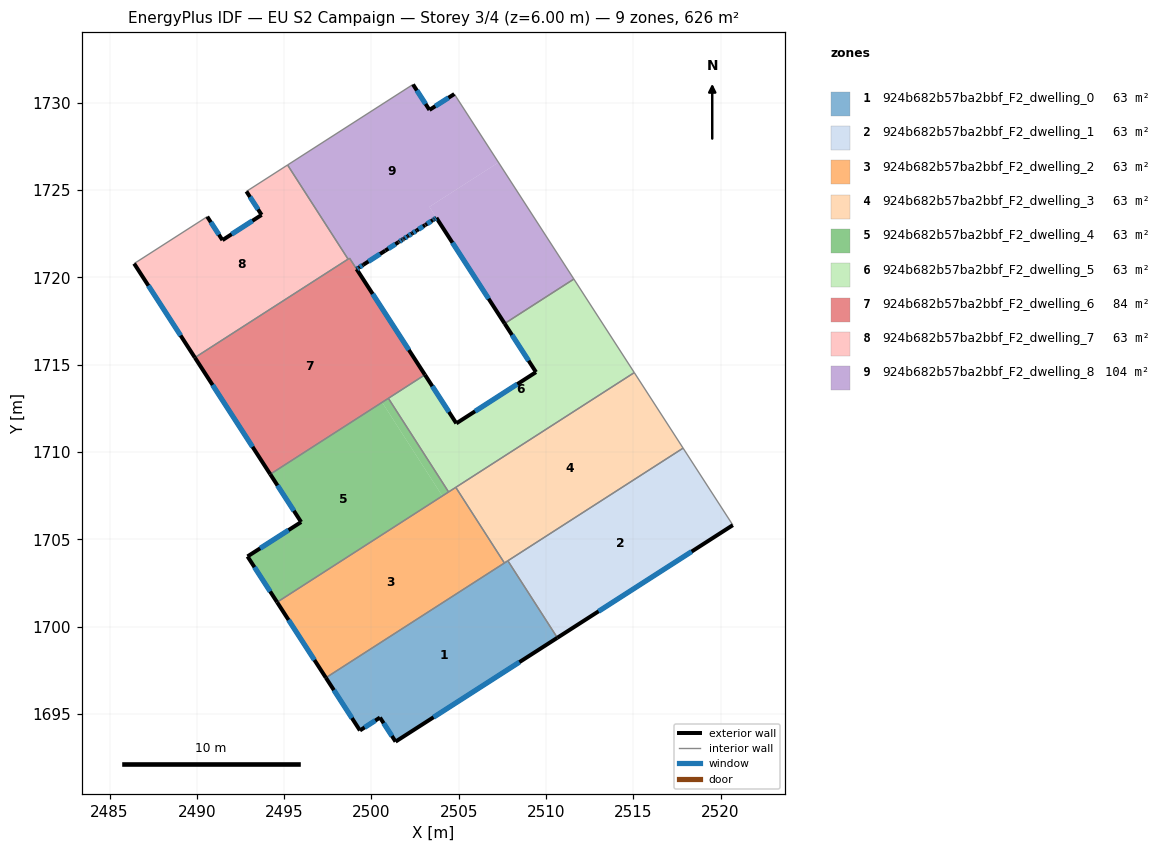
=== STOREY PLAN SPEC (per zone: floor XY polygon, exterior-wall plan segments, windows/doors) ===
zone 1: 924b682b57ba2bbf_F2_dwelling_0  (62.6 m²)
  floor: (2507.82, 1703.77) (2510.65, 1699.36) (2501.38, 1693.41) (2500.49, 1694.79) (2499.34, 1694.05) (2497.39, 1697.07)
  exterior wall: (2497.39, 1697.07) – (2499.34, 1694.05)  [3.6 m]
    window: (2497.85, 1696.36) – (2498.89, 1694.76)  [3.0 m²]
  exterior wall: (2501.38, 1693.41) – (2510.65, 1699.36)  [11.0 m]
    window: (2503.56, 1694.81) – (2508.47, 1697.97)  [9.3 m²]
  exterior wall: (2500.49, 1694.79) – (2501.38, 1693.41)  [1.6 m]
    window: (2500.70, 1694.47) – (2501.17, 1693.74)  [1.4 m²]
  exterior wall: (2499.34, 1694.05) – (2500.49, 1694.79)  [1.4 m]
    window: (2499.61, 1694.23) – (2500.22, 1694.62)  [1.2 m²]
  interior walls: 3
zone 2: 924b682b57ba2bbf_F2_dwelling_1  (62.6 m²)
  floor: (2517.85, 1710.22) (2520.70, 1705.81) (2510.65, 1699.36) (2507.82, 1703.77)
  exterior wall: (2510.65, 1699.36) – (2520.70, 1705.81)  [11.9 m]
    window: (2513.01, 1700.88) – (2518.34, 1704.30)  [10.1 m²]
  interior walls: 3
zone 3: 924b682b57ba2bbf_F2_dwelling_2  (62.6 m²)
  floor: (2504.83, 1707.98) (2507.62, 1703.64) (2497.39, 1697.07) (2494.60, 1701.40)
  exterior wall: (2494.60, 1701.40) – (2497.39, 1697.07)  [5.1 m]
    window: (2495.26, 1700.38) – (2496.74, 1698.09)  [4.3 m²]
  interior walls: 4
zone 4: 924b682b57ba2bbf_F2_dwelling_3  (62.6 m²)
  floor: (2515.06, 1714.55) (2517.85, 1710.22) (2507.62, 1703.64) (2504.83, 1707.98)
  interior walls: 5
zone 5: 924b682b57ba2bbf_F2_dwelling_4  (62.6 m²)
  floor: (2500.61, 1712.85) (2504.06, 1707.48) (2494.60, 1701.40) (2492.91, 1704.02) (2495.98, 1705.99) (2494.21, 1708.73)
  floor: (2500.97, 1713.08) (2504.42, 1707.71) (2504.06, 1707.48) (2500.61, 1712.85)
  exterior wall: (2494.21, 1708.73) – (2495.98, 1705.99)  [3.3 m]
    window: (2494.62, 1708.09) – (2495.56, 1706.63)  [2.8 m²]
  exterior wall: (2492.91, 1704.02) – (2494.60, 1701.40)  [3.1 m]
    window: (2493.30, 1703.41) – (2494.20, 1702.01)  [2.6 m²]
  exterior wall: (2495.98, 1705.99) – (2492.91, 1704.02)  [3.6 m]
    window: (2495.25, 1705.53) – (2493.63, 1704.48)  [3.1 m²]
  interior walls: 3
zone 6: 924b682b57ba2bbf_F2_dwelling_5  (62.6 m²)
  floor: (2511.60, 1719.91) (2515.06, 1714.55) (2504.42, 1707.71) (2500.97, 1713.08) (2503.07, 1714.42) (2504.86, 1711.64) (2509.43, 1714.58) (2507.63, 1717.36)
  exterior wall: (2504.86, 1711.64) – (2503.07, 1714.42)  [3.3 m]
    window: (2504.44, 1712.30) – (2503.49, 1713.77)  [2.8 m²]
  exterior wall: (2509.43, 1714.58) – (2504.86, 1711.64)  [5.4 m]
    window: (2508.36, 1713.89) – (2505.94, 1712.33)  [4.6 m²]
  exterior wall: (2507.63, 1717.36) – (2509.43, 1714.58)  [3.3 m]
    window: (2508.05, 1716.71) – (2509.01, 1715.23)  [2.8 m²]
  interior walls: 6
zone 7: 924b682b57ba2bbf_F2_dwelling_6  (83.7 m²)
  floor: (2498.74, 1721.10) (2503.06, 1714.42) (2494.21, 1708.73) (2489.89, 1715.41)
  floor: (2501.11, 1717.44) (2503.06, 1714.42) (2498.74, 1721.10)
  exterior wall: (2489.89, 1715.41) – (2494.21, 1708.73)  [8.0 m]
    window: (2490.90, 1713.84) – (2493.19, 1710.30)  [6.7 m²]
  exterior wall: (2503.07, 1714.42) – (2499.15, 1720.48)  [7.2 m]
    window: (2502.15, 1715.85) – (2500.07, 1719.06)  [6.1 m²]
  interior walls: 5
zone 8: 924b682b57ba2bbf_F2_dwelling_7  (62.6 m²)
  floor: (2495.20, 1726.44) (2498.66, 1721.05) (2489.89, 1715.41) (2486.41, 1720.79) (2490.60, 1723.48) (2491.47, 1722.14) (2493.71, 1723.58) (2492.84, 1724.93)
  exterior wall: (2486.41, 1720.79) – (2489.89, 1715.41)  [6.4 m]
    window: (2487.23, 1719.53) – (2489.07, 1716.67)  [5.4 m²]
  exterior wall: (2491.47, 1722.14) – (2490.60, 1723.48)  [1.6 m]
    window: (2491.26, 1722.45) – (2490.80, 1723.17)  [1.4 m²]
  exterior wall: (2493.71, 1723.58) – (2491.47, 1722.14)  [2.7 m]
    window: (2493.19, 1723.24) – (2492.00, 1722.48)  [2.3 m²]
  exterior wall: (2492.84, 1724.93) – (2493.71, 1723.58)  [1.6 m]
    window: (2493.05, 1724.61) – (2493.51, 1723.90)  [1.4 m²]
  interior walls: 4
zone 9: 924b682b57ba2bbf_F2_dwelling_8  (104.1 m²)
  floor: (2507.28, 1726.59) (2511.60, 1719.91) (2507.63, 1717.36) (2503.32, 1724.04)
  floor: (2504.75, 1730.50) (2507.28, 1726.59) (2503.32, 1724.04) (2503.72, 1723.41) (2503.60, 1723.33) (2503.52, 1723.28) (2503.09, 1723.01) (2503.07, 1723.00) (2502.59, 1722.68) (2502.34, 1722.52) (2502.08, 1722.36) (2501.87, 1722.23) (2501.83, 1722.20) (2501.76, 1722.16) (2501.58, 1722.04) (2501.56, 1722.03) (2501.55, 1722.02) (2500.79, 1721.53) (2499.53, 1720.72) (2499.28, 1720.56) (2499.15, 1720.48) (2498.75, 1721.10) (2498.66, 1721.05) (2495.20, 1726.44) (2502.38, 1731.05) (2503.33, 1729.59)
  floor: (2503.72, 1723.41) (2503.32, 1724.04) (2507.63, 1717.36)
  exterior wall: (2499.28, 1720.56) – (2499.53, 1720.72)  [0.3 m]
    window: (2499.34, 1720.60) – (2499.47, 1720.69)  [0.3 m²]
  exterior wall: (2499.15, 1720.48) – (2499.28, 1720.56)  [0.2 m]
    window: (2499.18, 1720.50) – (2499.25, 1720.54)  [0.1 m²]
  exterior wall: (2503.33, 1729.59) – (2502.38, 1731.05)  [1.7 m]
    window: (2503.10, 1729.94) – (2502.60, 1730.71)  [1.5 m²]
  exterior wall: (2504.75, 1730.50) – (2503.33, 1729.59)  [1.7 m]
    window: (2504.41, 1730.29) – (2503.66, 1729.81)  [1.4 m²]
  exterior wall: (2503.72, 1723.41) – (2507.63, 1717.36)  [7.2 m]
    window: (2504.64, 1721.99) – (2506.71, 1718.78)  [6.1 m²]
  exterior wall: (2503.60, 1723.33) – (2503.72, 1723.41)  [0.1 m]
    window: (2503.63, 1723.35) – (2503.69, 1723.39)  [0.1 m²]
  exterior wall: (2503.52, 1723.28) – (2503.60, 1723.33)  [0.1 m]
    window: (2503.54, 1723.29) – (2503.58, 1723.32)  [0.1 m²]
  exterior wall: (2503.09, 1723.01) – (2503.52, 1723.28)  [0.5 m]
    window: (2503.19, 1723.07) – (2503.42, 1723.22)  [0.4 m²]
  exterior wall: (2503.07, 1723.00) – (2503.09, 1723.01)  [0.0 m]
  exterior wall: (2502.59, 1722.68) – (2503.07, 1723.00)  [0.6 m]
    window: (2502.70, 1722.76) – (2502.96, 1722.92)  [0.5 m²]
  exterior wall: (2502.34, 1722.52) – (2502.59, 1722.68)  [0.3 m]
    window: (2502.39, 1722.56) – (2502.53, 1722.65)  [0.3 m²]
  exterior wall: (2502.08, 1722.36) – (2502.34, 1722.52)  [0.3 m]
    window: (2502.14, 1722.40) – (2502.28, 1722.48)  [0.3 m²]
  exterior wall: (2501.87, 1722.23) – (2502.08, 1722.36)  [0.3 m]
    window: (2501.92, 1722.26) – (2502.03, 1722.33)  [0.2 m²]
  exterior wall: (2501.83, 1722.20) – (2501.87, 1722.23)  [0.0 m]
  exterior wall: (2501.76, 1722.16) – (2501.83, 1722.20)  [0.1 m]
    window: (2501.78, 1722.17) – (2501.81, 1722.19)  [0.1 m²]
  exterior wall: (2501.58, 1722.04) – (2501.76, 1722.16)  [0.2 m]
    window: (2501.62, 1722.07) – (2501.72, 1722.13)  [0.2 m²]
  exterior wall: (2501.56, 1722.03) – (2501.58, 1722.04)  [0.0 m]
  exterior wall: (2501.55, 1722.02) – (2501.56, 1722.03)  [0.0 m]
  exterior wall: (2500.79, 1721.53) – (2501.55, 1722.02)  [0.9 m]
    window: (2500.97, 1721.65) – (2501.37, 1721.91)  [0.8 m²]
  exterior wall: (2499.53, 1720.72) – (2500.79, 1721.53)  [1.5 m]
    window: (2499.83, 1720.91) – (2500.50, 1721.34)  [1.3 m²]
  interior walls: 6

=== DERIVED (storey summary) ===
Building: EU S2 Campaign
Storey: 3 of 4  (floor level z = 6.00 m)
Storey gross floor area: 626.3 m²
Zones on this storey: 9
  - 924b682b57ba2bbf_F2_dwelling_0: floor 62.6 m²; exterior wall 17.6 m (52.8 m²); 4 window(s) 14.9 m²; WWR 28.1%
  - 924b682b57ba2bbf_F2_dwelling_1: floor 62.6 m²; exterior wall 11.9 m (35.8 m²); 1 window(s) 10.1 m²; WWR 28.1%
  - 924b682b57ba2bbf_F2_dwelling_2: floor 62.6 m²; exterior wall 5.1 m (15.4 m²); 1 window(s) 4.3 m²; WWR 28.1%
  - 924b682b57ba2bbf_F2_dwelling_3: floor 62.6 m²
  - 924b682b57ba2bbf_F2_dwelling_4: floor 62.6 m²; exterior wall 10.0 m (30.1 m²); 3 window(s) 8.5 m²; WWR 28.1%
  - 924b682b57ba2bbf_F2_dwelling_5: floor 62.6 m²; exterior wall 12.0 m (36.1 m²); 3 window(s) 10.2 m²; WWR 28.1%
  - 924b682b57ba2bbf_F2_dwelling_6: floor 83.7 m²; exterior wall 15.2 m (45.5 m²); 2 window(s) 12.8 m²; WWR 28.1%
  - 924b682b57ba2bbf_F2_dwelling_7: floor 62.6 m²; exterior wall 12.3 m (36.9 m²); 4 window(s) 10.4 m²; WWR 28.1%
  - 924b682b57ba2bbf_F2_dwelling_8: floor 104.1 m²; exterior wall 16.1 m (48.2 m²); 16 window(s) 13.5 m²; WWR 27.9%
Zone adjacency (shared interzone walls):
  - 924b682b57ba2bbf_F2_dwelling_0 ↔ 924b682b57ba2bbf_F2_dwelling_1
  - 924b682b57ba2bbf_F2_dwelling_0 ↔ 924b682b57ba2bbf_F2_dwelling_2
  - 924b682b57ba2bbf_F2_dwelling_0 ↔ 924b682b57ba2bbf_F2_dwelling_3
  - 924b682b57ba2bbf_F2_dwelling_1 ↔ 924b682b57ba2bbf_F2_dwelling_3
  - 924b682b57ba2bbf_F2_dwelling_2 ↔ 924b682b57ba2bbf_F2_dwelling_3
  - 924b682b57ba2bbf_F2_dwelling_2 ↔ 924b682b57ba2bbf_F2_dwelling_4
  - 924b682b57ba2bbf_F2_dwelling_2 ↔ 924b682b57ba2bbf_F2_dwelling_5
  - 924b682b57ba2bbf_F2_dwelling_3 ↔ 924b682b57ba2bbf_F2_dwelling_5
  - 924b682b57ba2bbf_F2_dwelling_4 ↔ 924b682b57ba2bbf_F2_dwelling_5
  - 924b682b57ba2bbf_F2_dwelling_4 ↔ 924b682b57ba2bbf_F2_dwelling_6
  - 924b682b57ba2bbf_F2_dwelling_5 ↔ 924b682b57ba2bbf_F2_dwelling_6
  - 924b682b57ba2bbf_F2_dwelling_5 ↔ 924b682b57ba2bbf_F2_dwelling_8
  - 924b682b57ba2bbf_F2_dwelling_6 ↔ 924b682b57ba2bbf_F2_dwelling_7
  - 924b682b57ba2bbf_F2_dwelling_6 ↔ 924b682b57ba2bbf_F2_dwelling_8
  - 924b682b57ba2bbf_F2_dwelling_7 ↔ 924b682b57ba2bbf_F2_dwelling_8